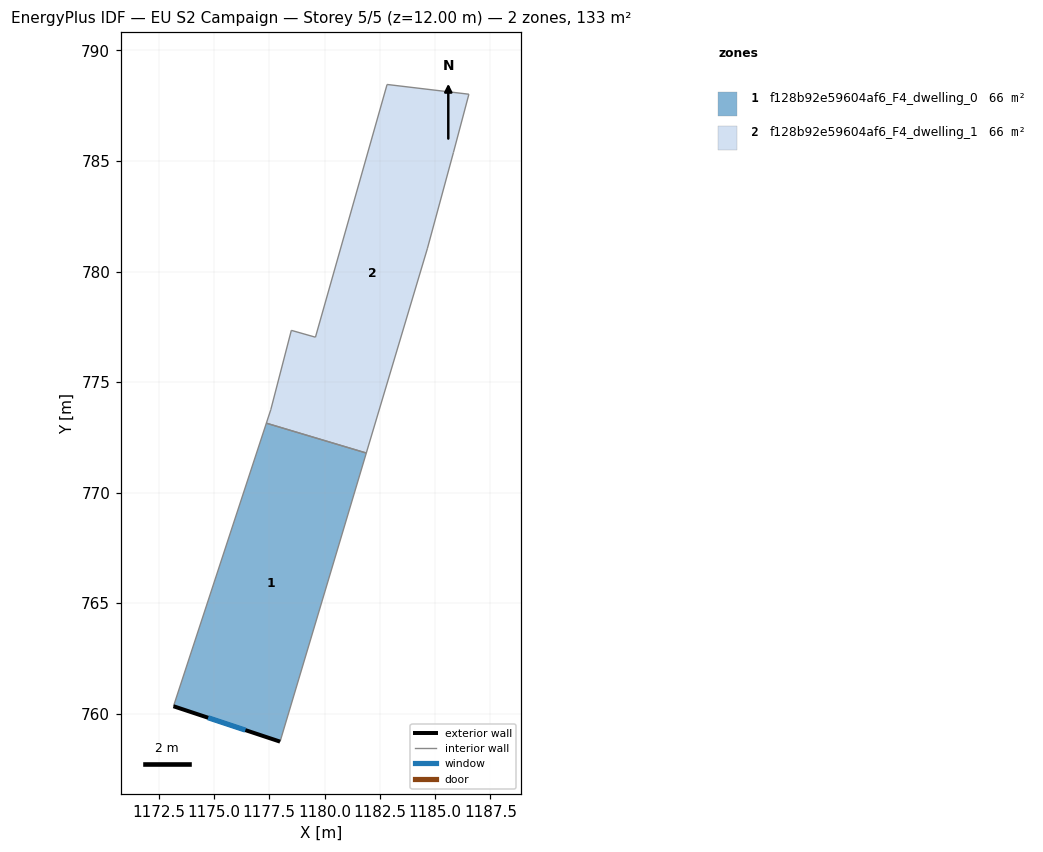
=== STOREY PLAN SPEC (per zone: floor XY polygon, exterior-wall plan segments, windows/doors) ===
zone 1: f128b92e59604af6_F4_dwelling_0  (66.3 m²)
  floor: (1181.89, 771.79) (1177.99, 758.74) (1173.17, 760.34) (1177.37, 773.14)
  exterior wall: (1173.17, 760.34) – (1177.99, 758.74)  [5.1 m]
    window: (1174.74, 759.82) – (1176.42, 759.26)  [1.9 m²]
  interior walls: 3
zone 2: f128b92e59604af6_F4_dwelling_1  (66.3 m²)
  floor: (1186.53, 788.02) (1185.83, 785.38) (1184.65, 781.03) (1181.89, 771.79) (1177.37, 773.14) (1177.57, 773.75) (1178.50, 777.34) (1179.59, 777.03) (1182.83, 788.46)
  interior walls: 9

=== DERIVED (storey summary) ===
Building: EU S2 Campaign
Storey: 5 of 5  (floor level z = 12.00 m)
Storey gross floor area: 132.7 m²
Zones on this storey: 2
  - f128b92e59604af6_F4_dwelling_0: floor 66.3 m²; exterior wall 5.1 m (15.2 m²); 1 window(s) 1.9 m²; WWR 12.2%
  - f128b92e59604af6_F4_dwelling_1: floor 66.3 m²
Zone adjacency (shared interzone walls):
  - f128b92e59604af6_F4_dwelling_0 ↔ f128b92e59604af6_F4_dwelling_1